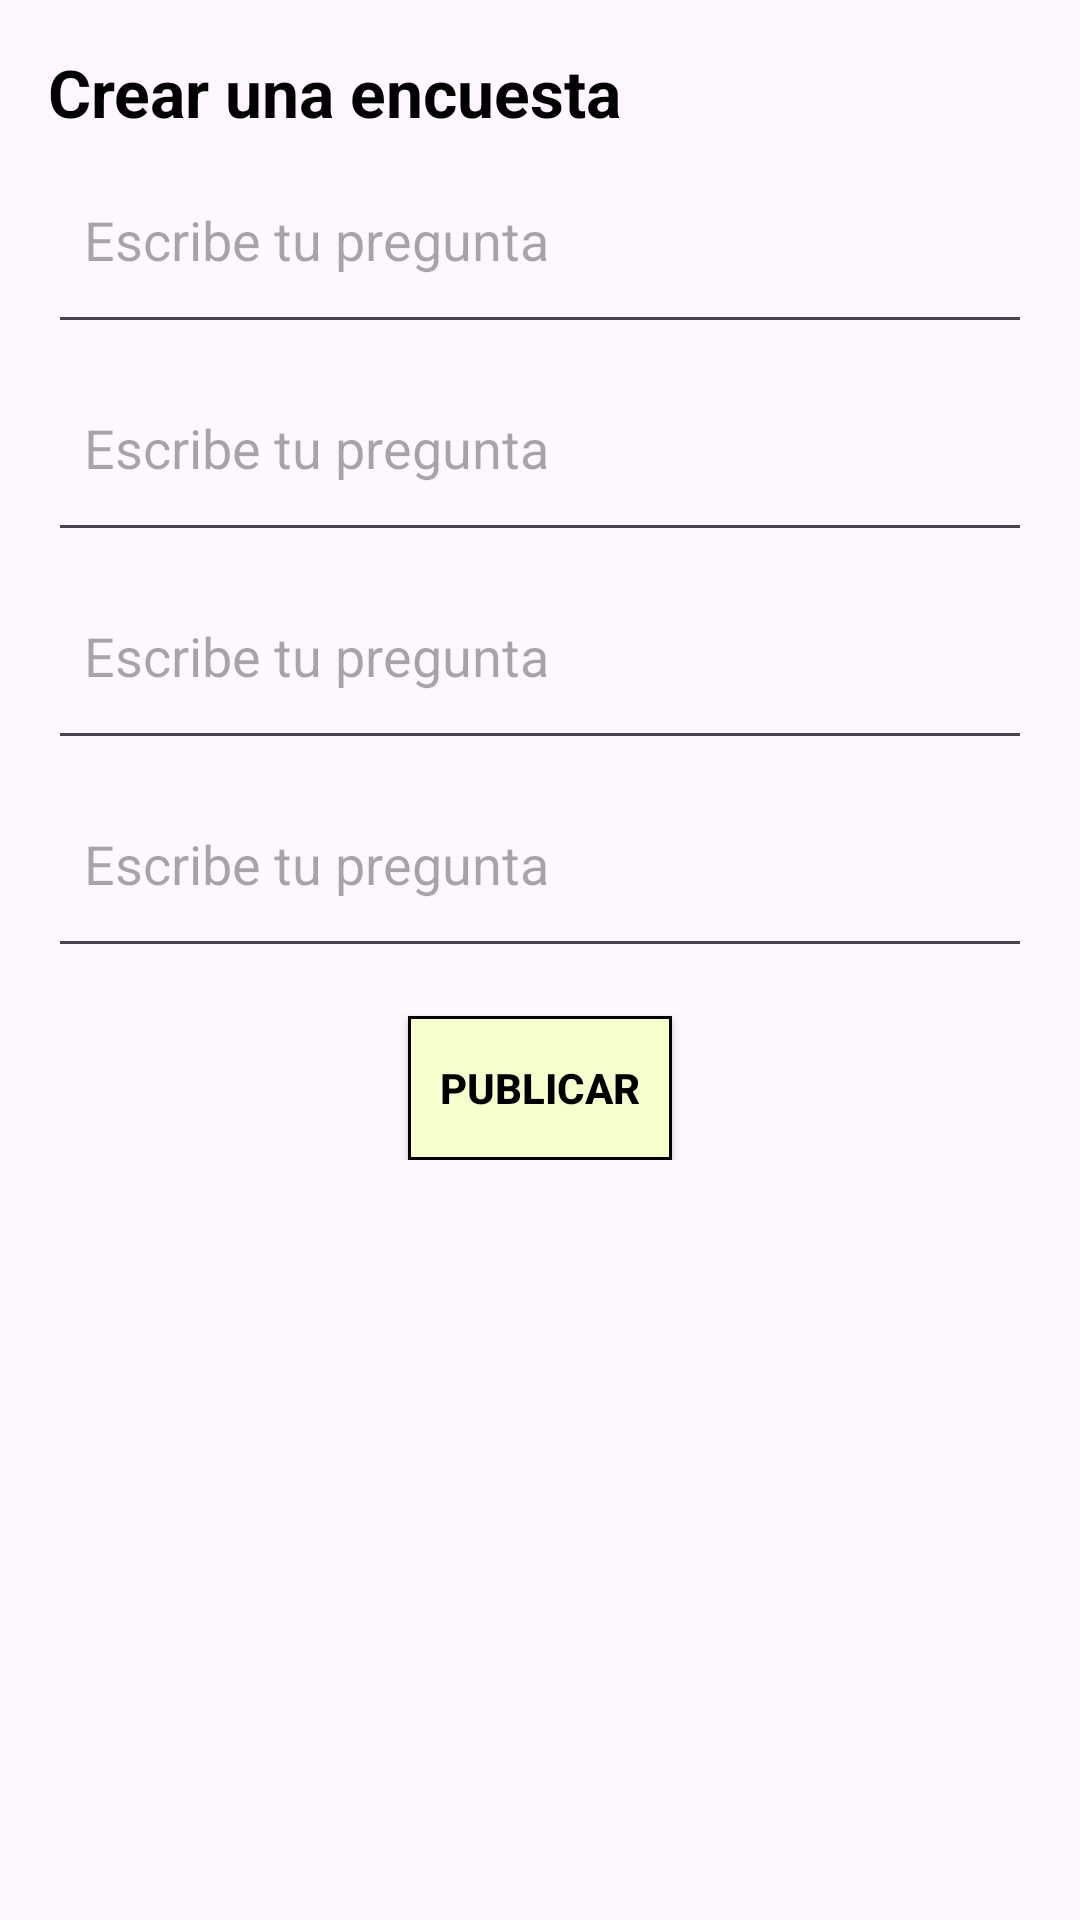

Reconstruct the res/layout file that produces this screen, plus the resources it refers to.
<!-- AndroidManifest.xml: application theme Theme.ConexionComunitaria -->
<!-- res/layout/crear_encuesta_bottom_sheet.xml -->
<?xml version="1.0" encoding="utf-8"?>
<ScrollView xmlns:android="http://schemas.android.com/apk/res/android"
    xmlns:app="http://schemas.android.com/apk/res-auto"
    android:layout_width="match_parent"
    android:layout_height="match_parent"
    android:background="@drawable/common_google_signin_btn_text_light_normal_background">

    <androidx.constraintlayout.widget.ConstraintLayout
        android:layout_width="match_parent"
        android:layout_height="wrap_content"
        android:padding="16dp">

        
        <TextView
            android:id="@+id/tvTitulo"
            android:layout_width="0dp"
            android:layout_height="wrap_content"
            android:layout_marginBottom="24dp"
            android:text="Crear una encuesta"
            android:textAppearance="?android:attr/textAppearanceLarge"
            android:textColor="@color/black"
            android:textStyle="bold"
            app:layout_constraintEnd_toEndOf="parent"
            app:layout_constraintStart_toStartOf="parent"
            app:layout_constraintTop_toTopOf="parent" />

        
        <EditText
            android:id="@+id/etPregunta"
            android:layout_width="0dp"
            android:layout_height="wrap_content"
            android:layout_marginBottom="16dp"
            android:hint="Escribe tu pregunta"
            android:inputType="textMultiLine"
            android:minLines="2"
            android:padding="12dp"
            android:textColor="@color/black"
            app:layout_constraintEnd_toEndOf="parent"
            app:layout_constraintStart_toStartOf="parent"
            app:layout_constraintTop_toBottomOf="@+id/tvTitulo" />

        
        <EditText
            android:id="@+id/etPregunta2"
            android:layout_width="0dp"
            android:layout_height="wrap_content"
            android:layout_marginBottom="16dp"
            android:hint="Escribe tu pregunta"
            android:inputType="textMultiLine"
            android:minLines="2"
            android:padding="12dp"
            android:textColor="@color/black"
            app:layout_constraintEnd_toEndOf="parent"
            app:layout_constraintStart_toStartOf="parent"
            app:layout_constraintTop_toBottomOf="@+id/etPregunta" />

        
        <EditText
            android:id="@+id/etPregunta3"
            android:layout_width="0dp"
            android:layout_height="wrap_content"
            android:layout_marginBottom="16dp"
            android:hint="Escribe tu pregunta"
            android:inputType="textMultiLine"
            android:minLines="2"
            android:padding="12dp"
            android:textColor="@color/black"
            app:layout_constraintEnd_toEndOf="parent"
            app:layout_constraintStart_toStartOf="parent"
            app:layout_constraintTop_toBottomOf="@+id/etPregunta2" />

        
        <EditText
            android:id="@+id/etPregunta4"
            android:layout_width="0dp"
            android:layout_height="wrap_content"
            android:layout_marginBottom="24dp"
            android:hint="Escribe tu pregunta"
            android:inputType="textMultiLine"
            android:minLines="2"
            android:padding="12dp"
            android:textColor="@color/black"
            app:layout_constraintEnd_toEndOf="parent"
            app:layout_constraintStart_toStartOf="parent"
            app:layout_constraintTop_toBottomOf="@+id/etPregunta3" />

        
        <androidx.appcompat.widget.AppCompatButton
            android:id="@+id/btnPublicarEncuesta"
            android:layout_width="wrap_content"
            android:layout_height="wrap_content"
            android:layout_gravity="center_horizontal"
            android:layout_marginTop="16dp"
            android:background="@drawable/spiner_border"
            android:text="Publicar"
            android:textColor="@color/black"
            android:textStyle="bold"
            app:layout_constraintBottom_toBottomOf="parent"
            app:layout_constraintEnd_toEndOf="parent"
            app:layout_constraintStart_toStartOf="parent"
            app:layout_constraintTop_toBottomOf="@+id/etPregunta4" />
    </androidx.constraintlayout.widget.ConstraintLayout>
</ScrollView>
<!-- resources referenced by this layout -->
<resources>
  <color name="black">#FF000000</color>
  <!-- drawable spiner_border (drawable) -->
  <?xml version="1.0" encoding="utf-8"?>
  <layer-list xmlns:android="http://schemas.android.com/apk/res/android">
      <item>
          
          <shape android:shape="rectangle">
              <solid android:color="@color/ultra_pastel_yellow" />
          </shape>
      </item>
      <item>
          
          <shape android:shape="rectangle">
              <solid android:color="@android:color/transparent" />
              <stroke android:width="1dp" android:color="@android:color/black" />
  
          </shape>
      </item>
  </layer-list>
  <style name="Theme.ConexionComunitaria" parent="Base.Theme.ConexionComunitaria" />
  <color name="ultra_pastel_yellow">#F8FFCC</color>
  <style name="Base.Theme.ConexionComunitaria" parent="Theme.Material3.DayNight.NoActionBar">
          
          <item name="colorPrimary">@color/pinky</item>
          <item name="colorOnPrimary">@color/black</item>
      </style>
  <color name="pinky">#F5F5DC</color>
</resources>
